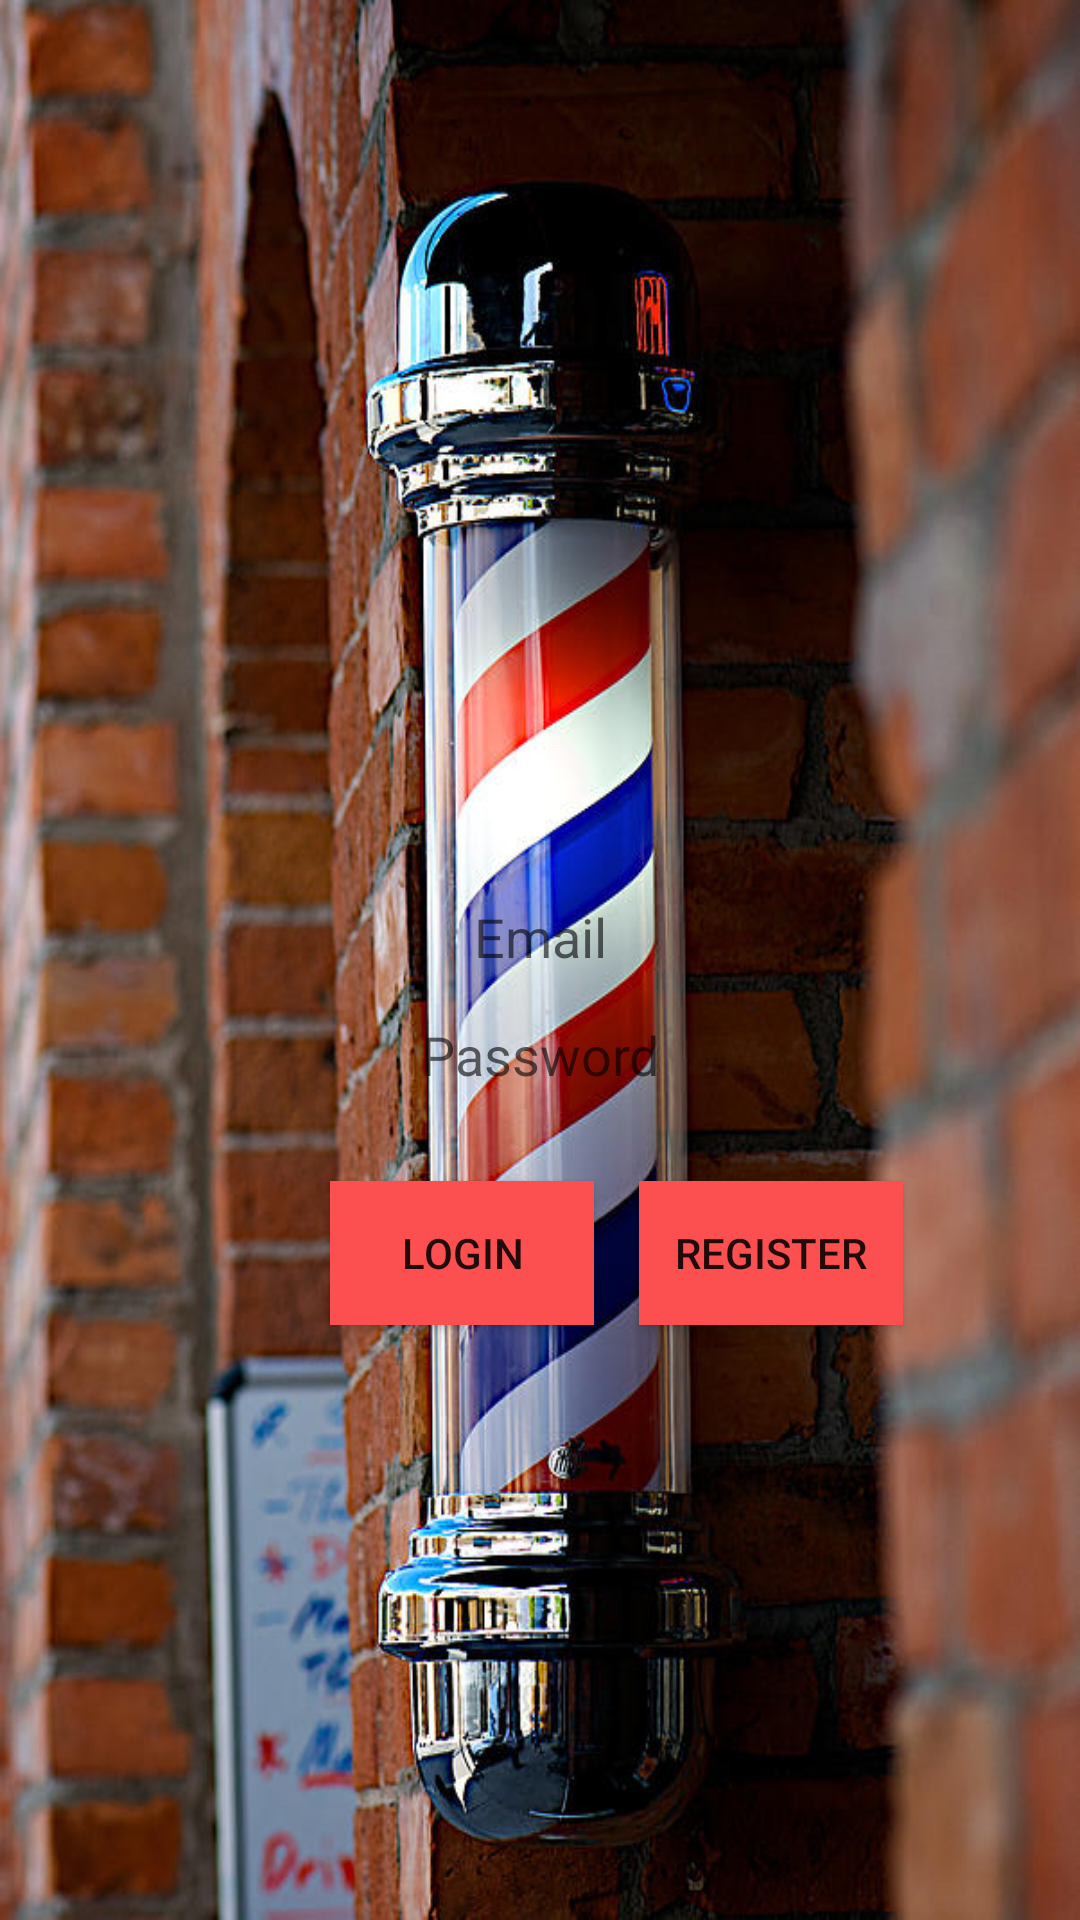

Here is an Android app screen rendered from its layout file. Give the layout XML and the strings, colors and styles it references.
<!-- AndroidManifest.xml: application theme AppTheme -->
<!-- res/layout/activity_login.xml -->
<?xml version="1.0" encoding="utf-8"?>
<RelativeLayout xmlns:android="http://schemas.android.com/apk/res/android"
    xmlns:app="http://schemas.android.com/apk/res-auto"
    xmlns:tools="http://schemas.android.com/tools"
    android:layout_width="match_parent"
    android:layout_height="match_parent"
    android:background="@mipmap/barberpole"
    tools:context=".LoginActivity">

    <EditText
        android:id="@+id/password"
        android:layout_width="fill_parent"
        android:layout_height="wrap_content"
        android:layout_below = "@id/email"
        android:layout_centerHorizontal = "true"
        android:layout_marginTop="15dp"
        android:layout_marginLeft="75dp"
        android:layout_marginRight="75dp"
        android:background="@drawable/rounded_edittext"
        android:textAlignment="center"
        android:inputType="textPassword"
        android:hint="@string/password"
        />

    <EditText
        android:id="@+id/email"
        android:layout_width="fill_parent"
        android:layout_height="wrap_content"
        android:layout_centerHorizontal="true"
        android:layout_marginLeft="75dp"
        android:layout_marginTop="300dp"
        android:layout_marginRight="75dp"
        android:background="@drawable/rounded_edittext"
        android:hint="@string/email"
        android:textAlignment="center"
        android:inputType="textEmailAddress"
        android:textColor="@android:color/black" />

    <Button
        android:id="@+id/login_button"
        android:layout_width="wrap_content"
        android:layout_height="wrap_content"
        android:layout_below="@+id/password"
        android:layout_marginLeft="110dp"
        android:layout_marginTop="30dp"
        android:background="@color/mainColor"
        android:text="Login" />

    <Button
        android:id="@+id/register_button"
        android:layout_width="wrap_content"
        android:layout_height="wrap_content"
        android:layout_centerHorizontal="true"
        android:layout_toRightOf="@+id/login_button"
        android:layout_below="@+id/password"
        android:layout_marginTop="30dp"
        android:layout_marginLeft="15dp"
        android:background="@color/mainColor"
        android:text="Register" />

</RelativeLayout>
<!-- resources referenced by this layout -->
<resources>
  <color name="mainColor">#FC5050</color>
  <!-- mipmap barberpole: jpg bitmap (mipmap-hdpi, 104049 bytes) -->
  <string name="email">Email</string>
  <string name="password">Password</string>
  <style name="AppTheme" parent="Theme.AppCompat.Light.DarkActionBar">
          
          <item name="colorPrimary">#fc5050</item>
          <item name="colorPrimaryDark">#6097f7</item>
          <item name="colorAccent">#a2c2f9</item>
      </style>
</resources>
